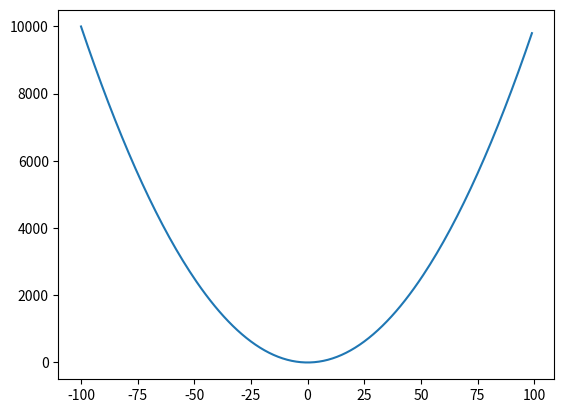

Write the Python code that produced this figure.
"""Example of panning and zooming in Matplotlib using mouse events."""

# stdlib imports
from typing import Optional

# pip imports
import matplotlib.pyplot as plt
from matplotlib.axes import Axes
from matplotlib.backend_bases import MouseEvent


class PanAndZoom:
    """Class to handle panning and zooming in a Matplotlib Axes."""

    def __init__(self, mpl_axes: Axes, base_scale: float = 2.0) -> None:
        """Initialize the PanAndZoom handler."""
        self._mpl_axes: Axes = mpl_axes
        self._base_scale: float = base_scale
        self._button_press_x: Optional[float] = None
        self._button_press_y: Optional[float] = None

        # Connect events
        self._mpl_axes.figure.canvas.mpl_connect("scroll_event", self.zoom)  # type: ignore
        self._mpl_axes.figure.canvas.mpl_connect("button_press_event", self.on_press)  # type: ignore
        self._mpl_axes.figure.canvas.mpl_connect("button_release_event", self.on_release)  # type: ignore
        self._mpl_axes.figure.canvas.mpl_connect("motion_notify_event", self.on_motion)  # type: ignore

    def zoom(self, event: MouseEvent) -> None:
        """Zoom in or out around the mouse pointer."""
        # sanity check - ensure the event is within the axes
        assert event.xdata is not None, "MouseEvent xdata should not be None"
        assert event.ydata is not None, "MouseEvent ydata should not be None"

        cur_xlim: tuple[float, float] = self._mpl_axes.get_xlim()
        cur_ylim: tuple[float, float] = self._mpl_axes.get_ylim()
        scale_factor: float = 1 / self._base_scale if event.button == "up" else self._base_scale

        new_width: float = (cur_xlim[1] - cur_xlim[0]) * scale_factor
        new_height: float = (cur_ylim[1] - cur_ylim[0]) * scale_factor
        relx: float = (cur_xlim[1] - event.xdata) / (cur_xlim[1] - cur_xlim[0])
        rely: float = (cur_ylim[1] - event.ydata) / (cur_ylim[1] - cur_ylim[0])

        self._mpl_axes.set_xlim((event.xdata - new_width * (1 - relx), event.xdata + new_width * relx))
        self._mpl_axes.set_ylim((event.ydata - new_height * (1 - rely), event.ydata + new_height * rely))
        self._mpl_axes.figure.canvas.draw_idle()

    def on_press(self, event: MouseEvent) -> None:
        """Store the mouse press position."""
        if event.inaxes != self._mpl_axes:
            return
        # Store pixel coordinates instead of data coordinates
        self._button_press_x = event.x
        self._button_press_y = event.y

    def on_motion(self, event: MouseEvent) -> None:
        """Pan the plot based on mouse movement."""
        if self._button_press_x is None or self._button_press_y is None or event.inaxes != self._mpl_axes:
            return
        prev_x: float = self._button_press_x
        prev_y: float = self._button_press_y

        # Calculate delta in pixel coordinates
        dx_pixels: float = event.x - prev_x
        dy_pixels: float = event.y - prev_y

        # Convert pixel delta to data delta
        cur_xlim: tuple[float, float] = self._mpl_axes.get_xlim()
        cur_ylim: tuple[float, float] = self._mpl_axes.get_ylim()

        print(f"cur_xlim: {cur_xlim}, cur_ylim: {cur_ylim}")

        bbox = self._mpl_axes.get_window_extent()
        dx_data: float = -dx_pixels * (cur_xlim[1] - cur_xlim[0]) / bbox.width
        dy_data: float = -dy_pixels * (cur_ylim[1] - cur_ylim[0]) / bbox.height

        # Apply the pan
        self._mpl_axes.set_xlim((cur_xlim[0] + dx_data, cur_xlim[1] + dx_data))
        self._mpl_axes.set_ylim((cur_ylim[0] + dy_data, cur_ylim[1] + dy_data))

        # Update press position for continuous panning
        self._button_press_x = event.x
        self._button_press_y = event.y
        self._mpl_axes.figure.canvas.draw_idle()

    def on_release(self, event: MouseEvent) -> None:
        """Clear the stored mouse press position."""
        self._button_press_x = None
        self._button_press_y = None
        self._mpl_axes.figure.canvas.draw_idle()


def main():
    """Main function to demonstrate PanAndZoom functionality."""
    # Example Usage
    mpl_figure, mpl_axes = plt.subplots()
    mpl_axes.plot(range(-100, +100), [x**2 for x in range(-100, +100)])
    pan_zoom = PanAndZoom(mpl_axes)
    plt.show()


if __name__ == "__main__":
    main()
